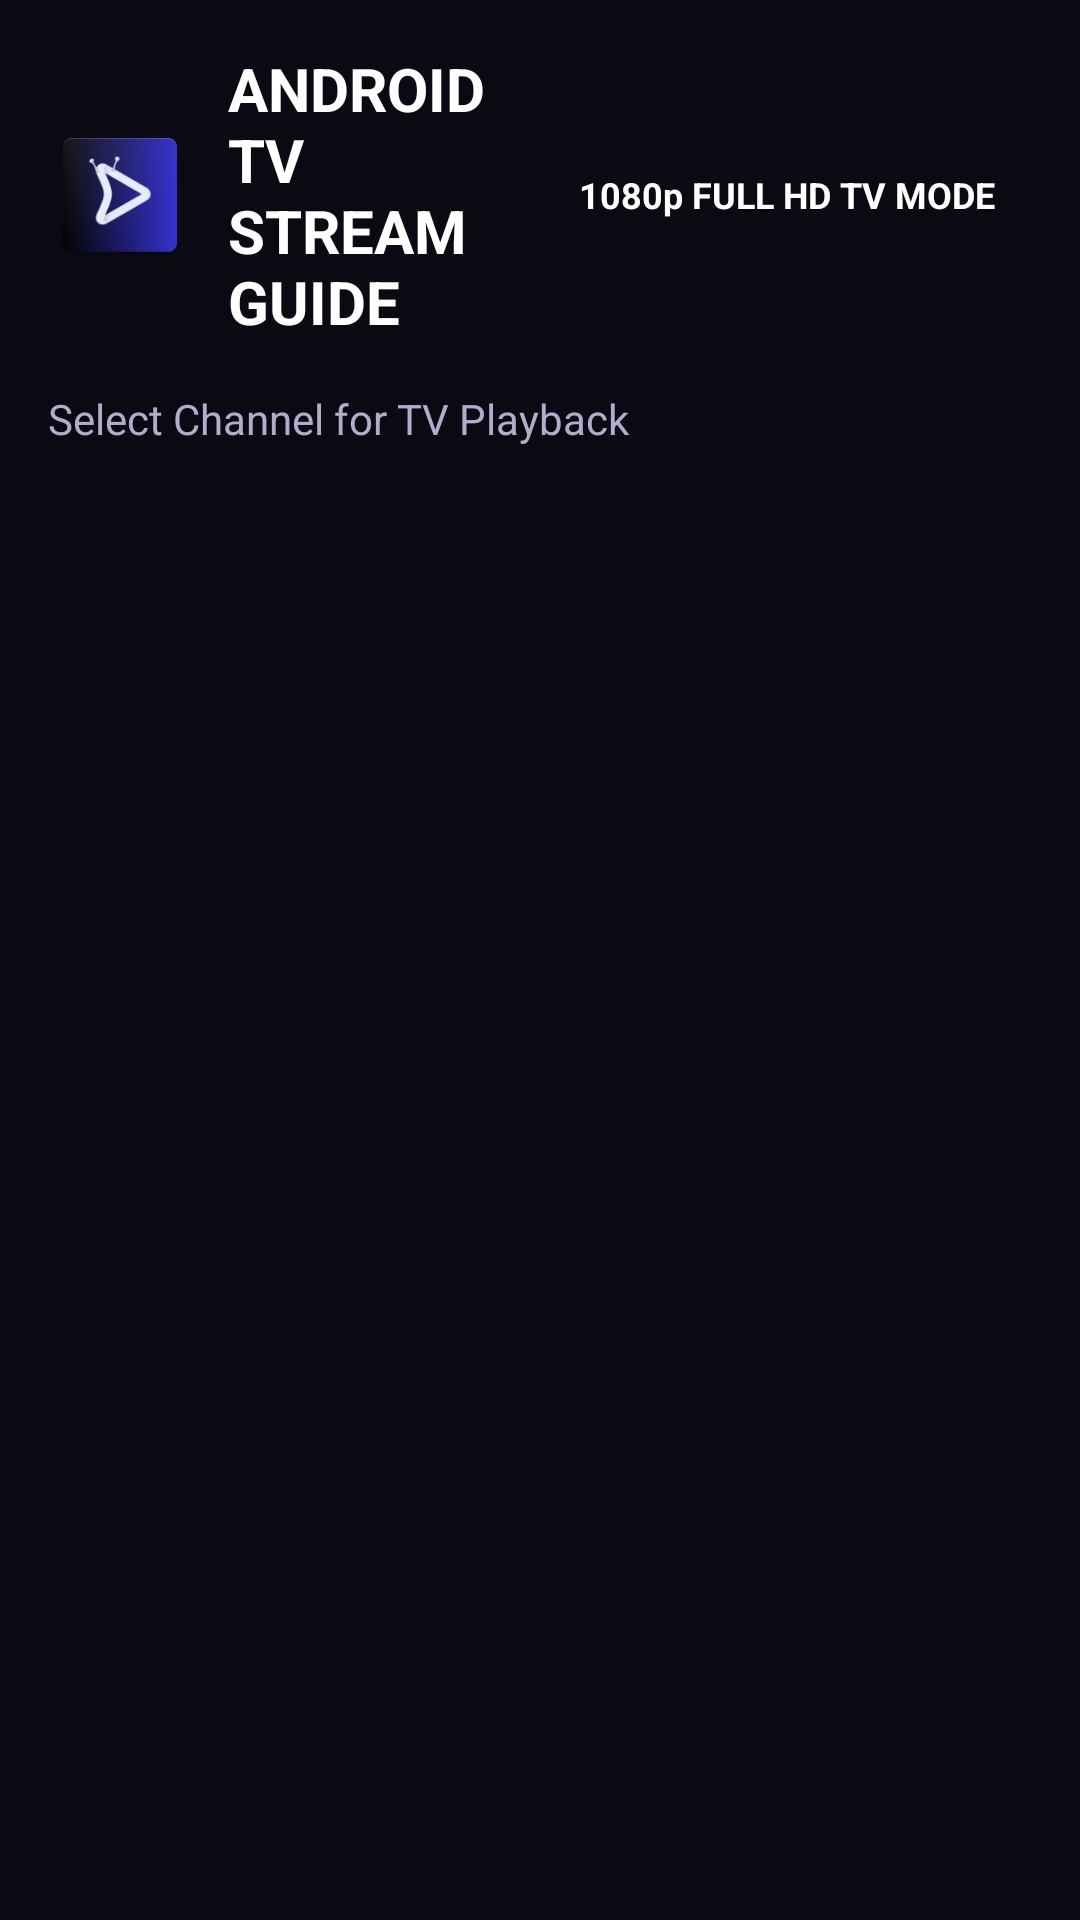

Reconstruct the res/layout file that produces this screen, plus the resources it refers to.
<!-- AndroidManifest.xml: application theme Theme.OttKing -->
<!-- res/layout/activity_tv.xml -->
<?xml version="1.0" encoding="utf-8"?>
<LinearLayout xmlns:android="http://schemas.android.com/apk/res/android"
    xmlns:app="http://schemas.android.com/apk/res-auto"
    android:layout_width="match_parent"
    android:layout_height="match_parent"
    android:background="@color/bg_dark"
    android:orientation="vertical"
    android:padding="16dp">

    
    <LinearLayout
        android:layout_width="match_parent"
        android:layout_height="wrap_content"
        android:gravity="center_vertical"
        android:orientation="horizontal">

        <ImageView
            android:layout_width="48dp"
            android:layout_height="48dp"
            android:src="@drawable/logo" />

        <TextView
            android:layout_width="0dp"
            android:layout_height="wrap_content"
            android:layout_marginStart="12dp"
            android:layout_weight="1"
            android:text="ANDROID TV STREAM GUIDE"
            android:textColor="@color/text_primary"
            android:textSize="20sp"
            android:textStyle="bold" />

        <TextView
            android:layout_width="wrap_content"
            android:layout_height="wrap_content"
            android:background="@drawable/bg_chip_selected"
            android:paddingStart="12dp"
            android:paddingTop="6dp"
            android:paddingEnd="12dp"
            android:paddingBottom="6dp"
            android:text="1080p FULL HD TV MODE"
            android:textColor="@color/white"
            android:textSize="12sp"
            android:textStyle="bold" />
    </LinearLayout>

    <TextView
        android:layout_width="wrap_content"
        android:layout_height="wrap_content"
        android:layout_marginTop="16dp"
        android:layout_marginBottom="8dp"
        android:text="Select Channel for TV Playback"
        android:textColor="@color/text_secondary"
        android:textSize="14sp" />

    
    <androidx.recyclerview.widget.RecyclerView
        android:id="@+id/rvTvGrid"
        android:layout_width="match_parent"
        android:layout_height="match_parent"
        app:layoutManager="androidx.recyclerview.widget.GridLayoutManager"
        app:spanCount="3" />

</LinearLayout>
<!-- resources referenced by this layout -->
<resources>
  <color name="bg_dark">#0B0A12</color>
  <color name="text_primary">#FFFFFF</color>
  <color name="text_secondary">#B3ACCD</color>
  <color name="white">#FFFFFFFF</color>
  <!-- drawable logo: png bitmap (drawable, 22026 bytes) -->
  <style name="Theme.OttKing" parent="Theme.Material3.Dark.NoActionBar">
          <item name="colorPrimary">@color/gold_primary</item>
          <item name="colorOnPrimary">@color/black</item>
          <item name="colorSecondary">@color/gold_secondary</item>
          <item name="android:windowBackground">@color/bg_dark</item>
          <item name="android:textColorPrimary">@color/text_primary</item>
          <item name="android:textColorSecondary">@color/text_secondary</item>
          <item name="android:windowFullscreen">true</item>
          <item name="android:windowNoTitle">true</item>
          <item name="android:statusBarColor">@android:color/transparent</item>
          <item name="android:navigationBarColor">@android:color/transparent</item>
          <item name="android:windowDrawsSystemBarBackgrounds">true</item>
          <item name="android:windowLayoutInDisplayCutoutMode" tools:targetApi="o_mr1">shortEdges</item>
      </style>
  <color name="gold_primary">#2979FF</color>
  <color name="black">#FF000000</color>
  <color name="gold_secondary">#448AFF</color>
</resources>
